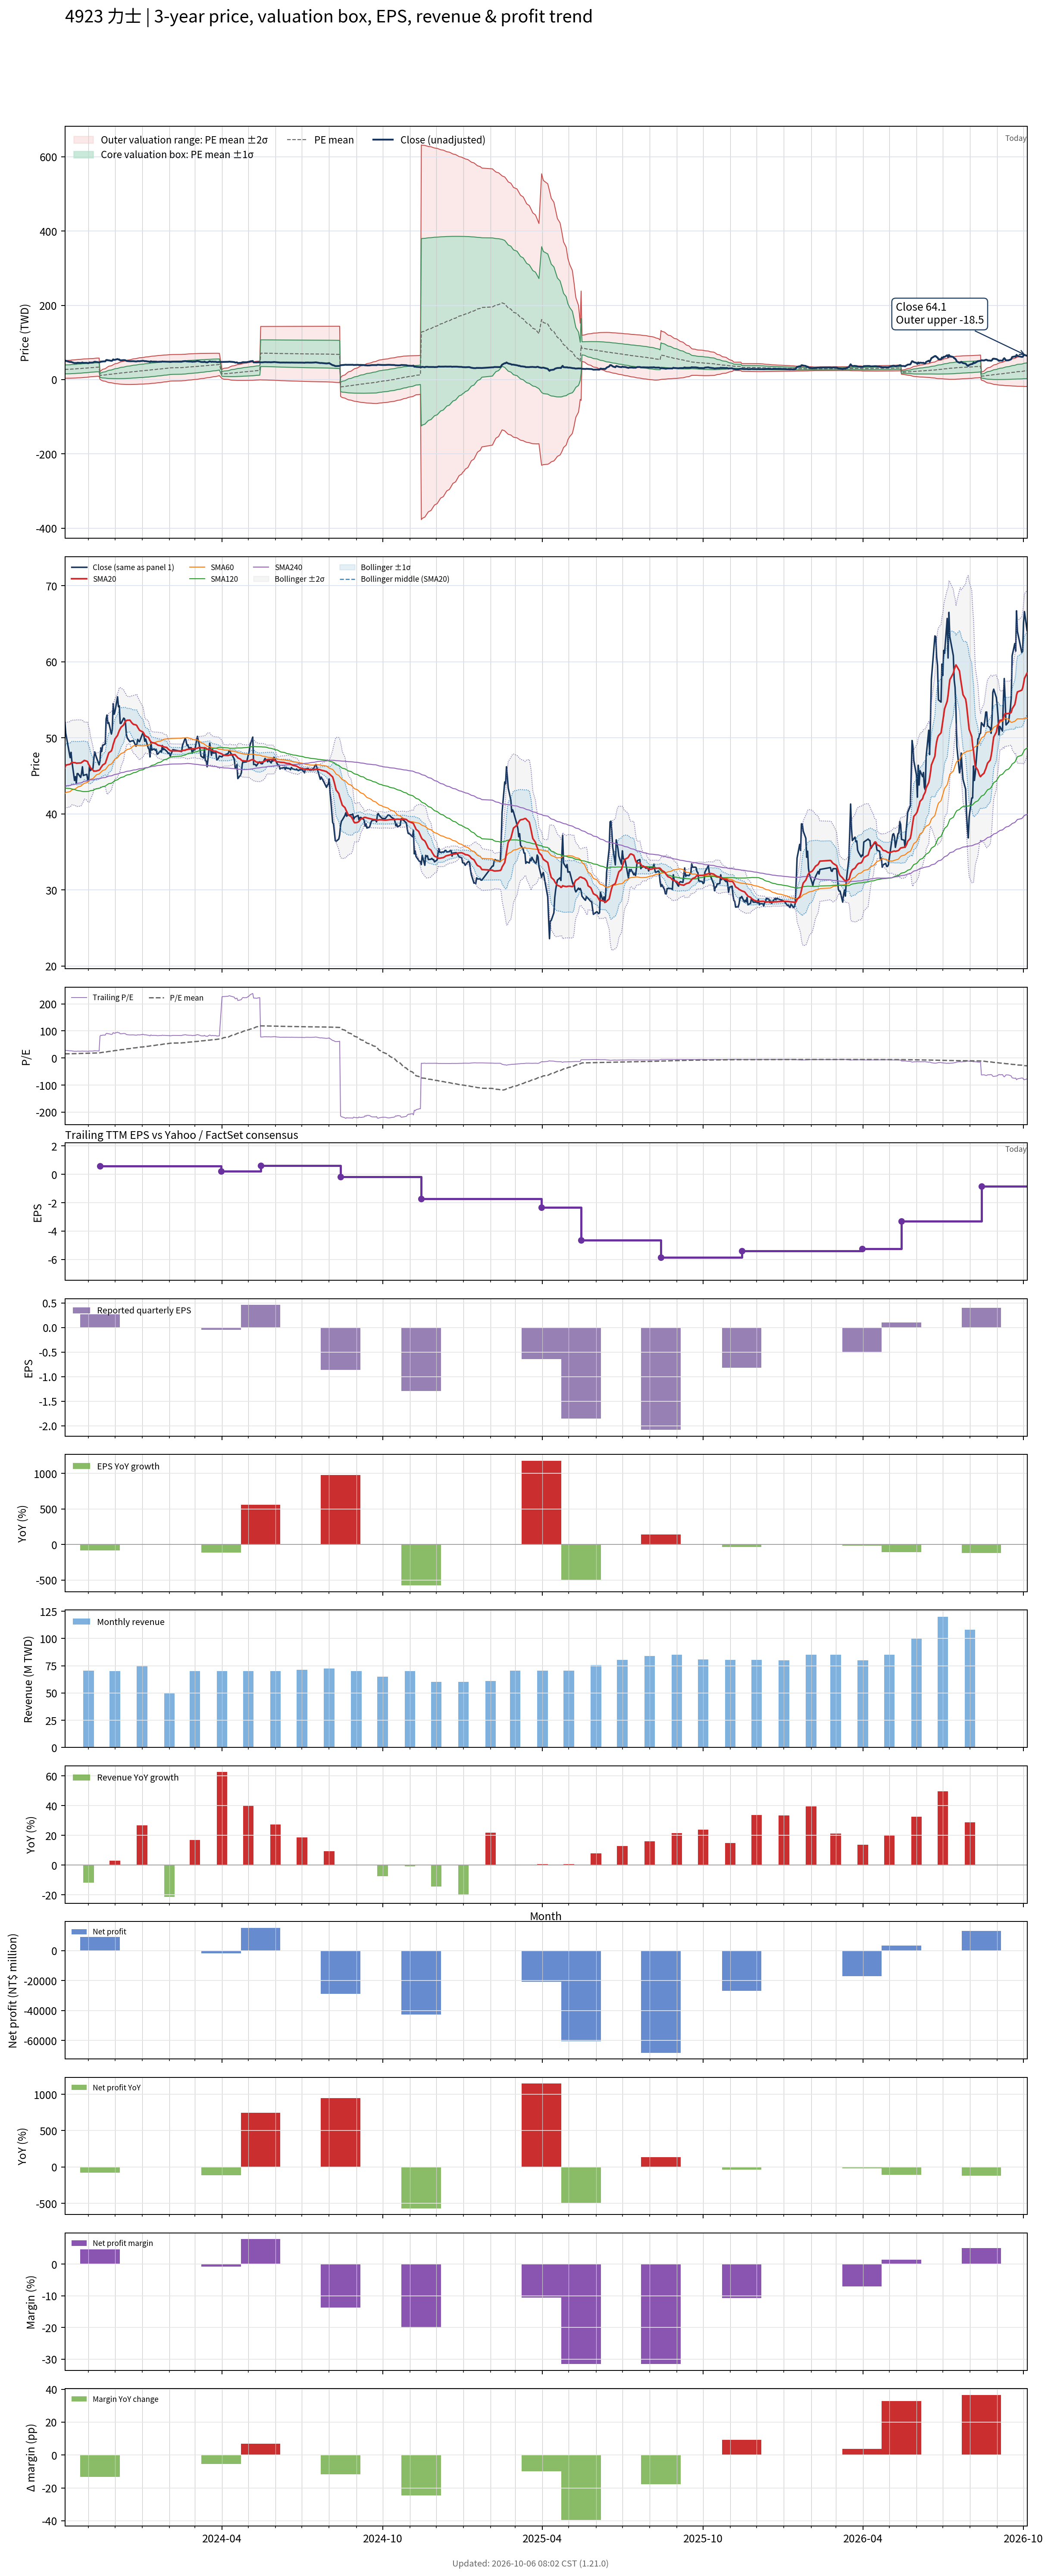

Data behind this chart, as committed beside it:
# chart-version: skill-stock-dynamic-val…
date, close, available_date, period_end, eps, ttm_eps, pe, pe_mean, pe_std, price_m2, price_m1, price_mean, price_p1, price_p2, forward_eps, forward_pe, forward_pe_mean, forward_pe_std, forward_price_m2, forward_price_m1, forward_price_mean, forward_price_p1, forward_price_p2, sma20
2023-10-05, 52.1, 2023-08-14, 2023-06-30, -0.08, 1.79, 29.11, 15.31, 6.609, 3.742, 15.57, 27.4, 39.23, 51.06, , , , , , , , , , 46.08
2023-10-06, 50.6, 2023-08-14, 2023-06-30, -0.08, 1.79, 28.27, 15.46, 6.692, 3.723, 15.7, 27.68, 39.66, 51.64, , , , , , , , , , 46.42
2023-10-11, 47.4, 2023-08-14, 2023-06-30, -0.08, 1.79, 26.48, 15.61, 6.744, 3.79, 15.86, 27.93, 40, 52.08, , , , , , , , , , 46.53
2023-10-12, 48.1, 2023-08-14, 2023-06-30, -0.08, 1.79, 26.87, 15.75, 6.798, 3.855, 16.02, 28.19, 40.36, 52.53, , , , , , , , , , 46.67
2023-10-13, 46.9, 2023-08-14, 2023-06-30, -0.08, 1.79, 26.2, 15.89, 6.84, 3.957, 16.2, 28.44, 40.68, 52.93, , , , , , , , , , 46.77
2023-10-16, 44.4, 2023-08-14, 2023-06-30, -0.08, 1.79, 24.8, 16.02, 6.862, 4.106, 16.39, 28.67, 40.95, 53.24, , , , , , , , , , 46.74
2023-10-17, 44.9, 2023-08-14, 2023-06-30, -0.08, 1.79, 25.08, 16.15, 6.883, 4.264, 16.59, 28.91, 41.23, 53.55, , , , , , , , , , 46.73
2023-10-18, 44.05, 2023-08-14, 2023-06-30, -0.08, 1.79, 24.61, 16.28, 6.897, 4.443, 16.79, 29.13, 41.48, 53.83, , , , , , , , , , 46.67
2023-10-19, 45.3, 2023-08-14, 2023-06-30, -0.08, 1.79, 25.31, 16.41, 6.914, 4.626, 17, 29.38, 41.75, 54.13, , , , , , , , , , 46.67
2023-10-20, 45.3, 2023-08-14, 2023-06-30, -0.08, 1.79, 25.31, 16.55, 6.927, 4.822, 17.22, 29.62, 42.02, 54.42, , , , , , , , , , 46.69
2023-10-23, 44.8, 2023-08-14, 2023-06-30, -0.08, 1.79, 25.03, 16.68, 6.935, 5.029, 17.44, 29.86, 42.27, 54.69, , , , , , , , , , 46.7
2023-10-24, 45.35, 2023-08-14, 2023-06-30, -0.08, 1.79, 25.34, 16.81, 6.946, 5.233, 17.67, 30.1, 42.53, 54.96, , , , , , , , , , 46.75
2023-10-25, 46.2, 2023-08-14, 2023-06-30, -0.08, 1.79, 25.81, 16.95, 6.958, 5.436, 17.89, 30.35, 42.8, 55.26, , , , , , , , , , 46.87
2023-10-26, 45.05, 2023-08-14, 2023-06-30, -0.08, 1.79, 25.17, 17.09, 6.955, 5.697, 18.15, 30.59, 43.04, 55.49, , , , , , , , , , 46.92
2023-10-27, 45.1, 2023-08-14, 2023-06-30, -0.08, 1.79, 25.2, 17.23, 6.947, 5.975, 18.41, 30.85, 43.28, 55.72, , , , , , , , , , 47.03
2023-10-30, 45.2, 2023-08-14, 2023-06-30, -0.08, 1.79, 25.25, 17.37, 6.935, 6.271, 18.69, 31.1, 43.51, 55.93, , , , , , , , , , 46.94
2023-10-31, 44.5, 2023-08-14, 2023-06-30, -0.08, 1.79, 24.86, 17.51, 6.914, 6.598, 18.97, 31.35, 43.73, 56.1, , , , , , , , , , 46.84
2023-11-01, 44.3, 2023-08-14, 2023-06-30, -0.08, 1.79, 24.75, 17.66, 6.888, 6.944, 19.27, 31.6, 43.93, 56.26, , , , , , , , , , 46.51
2023-11-02, 46.3, 2023-08-14, 2023-06-30, -0.08, 1.79, 25.87, 17.81, 6.867, 7.292, 19.58, 31.87, 44.17, 56.46, , , , , , , , , , 46.35
2023-11-03, 45.7, 2023-08-14, 2023-06-30, -0.08, 1.79, 25.53, 17.96, 6.835, 7.675, 19.91, 32.15, 44.38, 56.61, , , , , , , , , , 46.08
2023-11-06, 46, 2023-08-14, 2023-06-30, -0.08, 1.79, 25.7, 18.11, 6.801, 8.07, 20.24, 32.42, 44.59, 56.77, , , , , , , , , , 45.77
2023-11-07, 47.3, 2023-08-14, 2023-06-30, -0.08, 1.79, 26.42, 18.24, 6.814, 8.251, 20.45, 32.64, 44.84, 57.04, , , , , , , , , , 45.61
2023-11-08, 48.15, 2023-08-14, 2023-06-30, -0.08, 1.79, 26.9, 18.37, 6.831, 8.42, 20.65, 32.87, 45.1, 57.33, , , , , , , , , , 45.65
2023-11-09, 47.75, 2023-08-14, 2023-06-30, -0.08, 1.79, 26.68, 18.49, 6.843, 8.603, 20.85, 33.1, 45.35, 57.6, , , , , , , , , , 45.63
2023-11-10, 47.4, 2023-08-14, 2023-06-30, -0.08, 1.79, 26.48, 18.62, 6.852, 8.791, 21.06, 33.32, 45.59, 57.85, , , , , , , , , , 45.65
2023-11-13, 46.45, 2023-08-14, 2023-06-30, -0.08, 1.79, 25.95, 18.74, 6.854, 8.997, 21.27, 33.54, 45.8, 58.07, , , , , , , , , , 45.76
2023-11-14, 47, 2023-11-14, 2023-09-30, 0.27, 0.58, 81.03, 19.31, 8.879, 0.9016, 6.052, 11.2, 16.35, 21.5, , , , , , , , , , 45.86
2023-11-15, 48.7, 2023-11-14, 2023-09-30, 0.27, 0.58, 83.97, 19.92, 10.64, -0.7856, 5.383, 11.55, 17.72, 23.89, , , , , , , , , , 46.09
2023-11-16, 48.2, 2023-11-14, 2023-09-30, 0.27, 0.58, 83.1, 20.51, 12.07, -2.107, 4.895, 11.9, 18.9, 25.9, , , , , , , , , , 46.24
2023-11-17, 49, 2023-11-14, 2023-09-30, 0.27, 0.58, 84.48, 21.12, 13.38, -3.275, 4.487, 12.25, 20.01, 27.77, , , , , , , , , , 46.42
2023-11-20, 49.2, 2023-11-14, 2023-09-30, 0.27, 0.58, 84.83, 21.73, 14.56, -4.289, 4.157, 12.6, 21.05, 29.49, , , , , , , , , , 46.64
2023-11-21, 52.5, 2023-11-14, 2023-09-30, 0.27, 0.58, 90.52, 22.39, 15.83, -5.377, 3.803, 12.98, 22.16, 31.34, , , , , , , , , , 47
2023-11-22, 53, 2023-11-14, 2023-09-30, 0.27, 0.58, 91.38, 23.05, 17.01, -6.358, 3.505, 13.37, 23.23, 33.09, , , , , , , , , , 47.34
2023-11-23, 51.9, 2023-11-14, 2023-09-30, 0.27, 0.58, 89.48, 23.69, 18.02, -7.164, 3.289, 13.74, 24.2, 34.65, , , , , , , , , , 47.68
2023-11-24, 52, 2023-11-14, 2023-09-30, 0.27, 0.58, 89.66, 24.34, 18.97, -7.888, 3.114, 14.12, 25.12, 36.12, , , , , , , , , , 48.03
2023-11-27, 50.5, 2023-11-14, 2023-09-30, 0.27, 0.58, 87.07, 24.96, 19.78, -8.467, 3.006, 14.48, 25.95, 37.42, , , , , , , , , , 48.29
2023-11-28, 51.1, 2023-11-14, 2023-09-30, 0.27, 0.58, 88.1, 25.6, 20.57, -9.012, 2.917, 14.85, 26.77, 38.7, , , , , , , , , , 48.62
2023-11-29, 54.5, 2023-11-14, 2023-09-30, 0.27, 0.58, 93.97, 26.28, 21.45, -9.643, 2.799, 15.24, 27.68, 40.13, , , , , , , , , , 49.13
2023-11-30, 53.1, 2023-11-14, 2023-09-30, 0.27, 0.58, 91.55, 26.94, 22.22, -10.15, 2.738, 15.63, 28.52, 41.41, , , , , , , , , , 49.47
2023-12-01, 53.4, 2023-11-14, 2023-09-30, 0.27, 0.58, 92.07, 27.61, 22.96, -10.62, 2.699, 16.02, 29.33, 42.65, , , , , , , , , , 49.86
2023-12-04, 55.4, 2023-11-14, 2023-09-30, 0.27, 0.58, 95.52, 28.31, 23.73, -11.11, 2.654, 16.42, 30.19, 43.95, , , , , , , , , , 50.33
2023-12-05, 54.1, 2023-11-14, 2023-09-30, 0.27, 0.58, 93.28, 28.99, 24.41, -11.51, 2.651, 16.81, 30.97, 45.13, , , , , , , , , , 50.67
2023-12-06, 54.2, 2023-11-14, 2023-09-30, 0.27, 0.58, 93.45, 29.66, 25.06, -11.87, 2.666, 17.2, 31.74, 46.28, , , , , , , , , , 50.97
2023-12-07, 51.9, 2023-11-14, 2023-09-30, 0.27, 0.58, 89.48, 30.3, 25.6, -12.12, 2.728, 17.58, 32.42, 47.27, , , , , , , , , , 51.18
2023-12-08, 51.9, 2023-11-14, 2023-09-30, 0.27, 0.58, 89.48, 30.95, 26.11, -12.34, 2.806, 17.95, 33.09, 48.24, , , , , , , , , , 51.4
2023-12-11, 52.6, 2023-11-14, 2023-09-30, 0.27, 0.58, 90.69, 31.6, 26.61, -12.54, 2.892, 18.33, 33.76, 49.2, , , , , , , , , , 51.71
2023-12-12, 52.5, 2023-11-14, 2023-09-30, 0.27, 0.58, 90.52, 32.25, 27.09, -12.72, 2.995, 18.71, 34.42, 50.13, , , , , , , , , , 51.98
2023-12-13, 52, 2023-11-14, 2023-09-30, 0.27, 0.58, 89.66, 32.9, 27.53, -12.85, 3.117, 19.08, 35.05, 51.01, , , , , , , , , , 52.15
2023-12-14, 50.5, 2023-11-14, 2023-09-30, 0.27, 0.58, 87.07, 33.52, 27.9, -12.92, 3.263, 19.44, 35.63, 51.81, , , , , , , , , , 52.27
2023-12-15, 50, 2023-11-14, 2023-09-30, 0.27, 0.58, 86.21, 34.14, 28.24, -12.96, 3.421, 19.8, 36.18, 52.56, , , , , , , , , , 52.31
2023-12-18, 49.5, 2023-11-14, 2023-09-30, 0.27, 0.58, 85.34, 34.75, 28.55, -12.96, 3.595, 20.15, 36.71, 53.27, , , , , , , , , , 52.33
2023-12-19, 49.55, 2023-11-14, 2023-09-30, 0.27, 0.58, 85.43, 35.36, 28.85, -12.95, 3.778, 20.51, 37.24, 53.97, , , , , , , , , , 52.18
2023-12-20, 49.6, 2023-11-14, 2023-09-30, 0.27, 0.58, 85.52, 35.97, 29.12, -12.92, 3.972, 20.86, 37.76, 54.65, , , , , , , , , , 52.01
2023-12-21, 49.6, 2023-11-14, 2023-09-30, 0.27, 0.58, 85.52, 36.59, 29.39, -12.87, 4.175, 21.22, 38.26, 55.31, , , , , , , , , , 51.9
2023-12-22, 49.65, 2023-11-14, 2023-09-30, 0.27, 0.58, 85.6, 37.2, 29.64, -12.8, 4.388, 21.58, 38.77, 55.95, , , , , , , , , , 51.78
2023-12-25, 48.9, 2023-11-14, 2023-09-30, 0.27, 0.58, 84.31, 37.81, 29.85, -12.7, 4.613, 21.93, 39.24, 56.56, , , , , , , , , , 51.7
2023-12-26, 49.15, 2023-11-14, 2023-09-30, 0.27, 0.58, 84.74, 38.41, 30.06, -12.59, 4.844, 22.28, 39.71, 57.15, , , , , , , , , , 51.6
2023-12-27, 49.8, 2023-11-14, 2023-09-30, 0.27, 0.58, 85.86, 39.03, 30.27, -12.47, 5.081, 22.64, 40.19, 57.75, , , , , , , , , , 51.37
2023-12-28, 49.6, 2023-11-14, 2023-09-30, 0.27, 0.58, 85.52, 39.65, 30.46, -12.34, 5.329, 22.99, 40.66, 58.33, , , , , , , , , , 51.19
... 668 more rows
